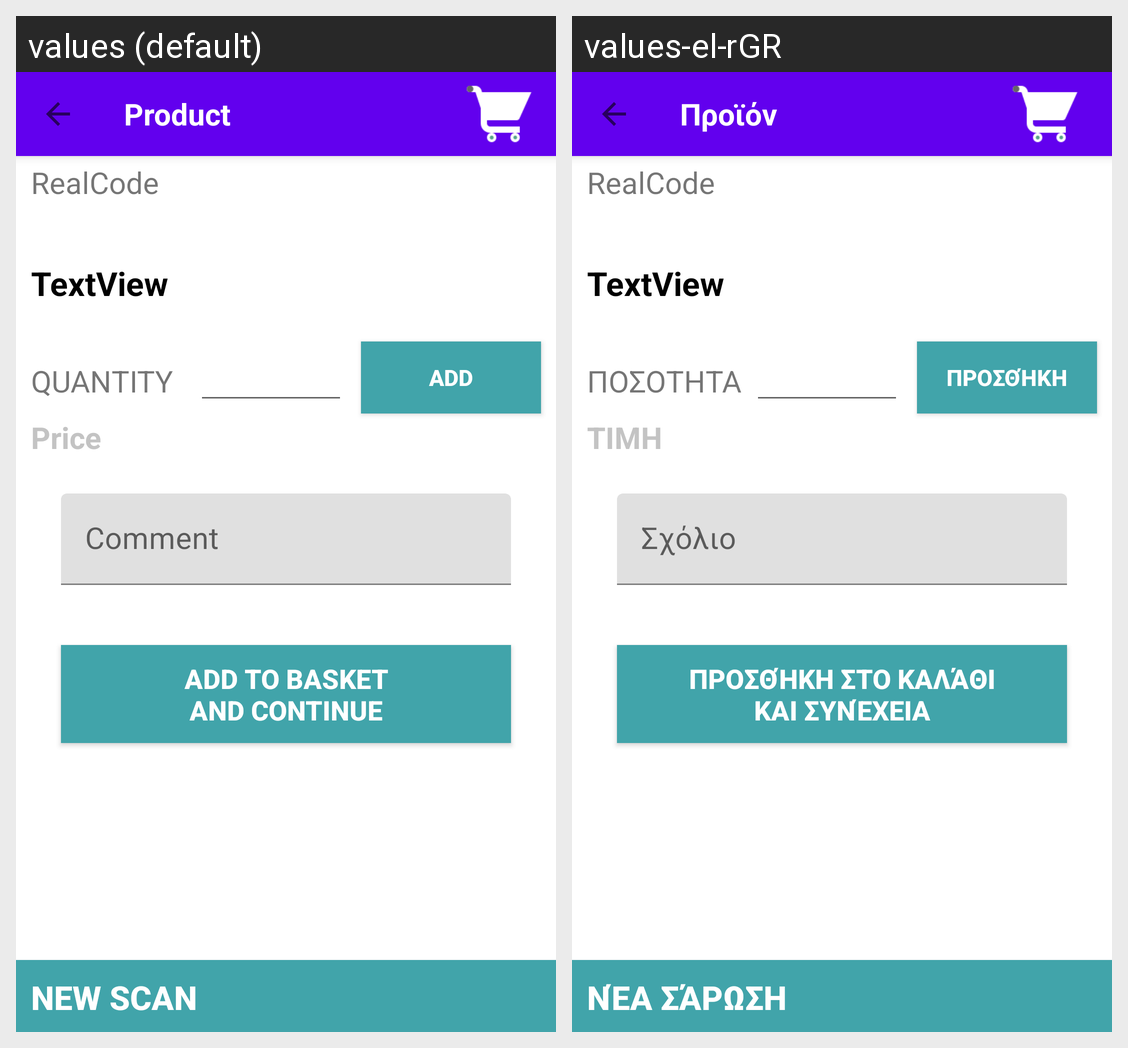

Here is an Android app screen in its default locale and in the app's own translations. Write out the translated-string differences for the strings that appear on this screen.
Android screen res/layout/activity_add_to_cart.xml rendered under 2 locales, left to right: values (default), values-el-rGR. Device: Nexus 5 (rendered at 1080×1920; each locale shown at half size, 540×960, under a caption strip naming it); theme AppTheme.NoActionBar.
Strings drawn on this screen, with the default value and each locale's value (text and hints the layout hard-codes, and strings that could not be matched under every locale, appear in the picture but are not listed):

product
  values: Product
  values-el-rGR: Προϊόν

qty
  values: QUANTITY
  values-el-rGR: ΠΟΣΟΤΗΤΑ

price
  values: Price
  values-el-rGR: ΤΙΜΗ

comment
  values: Comment
  values-el-rGR: Σχόλιο

addtobusket
  values: Add to basket
      and continue
  values-el-rGR: Προσθήκη στο καλάθι
      και συνέχεια

newscan
  values: New scan
  values-el-rGR: Νέα σάρωση

prosthiki
  values: Add
  values-el-rGR: Προσθήκη
